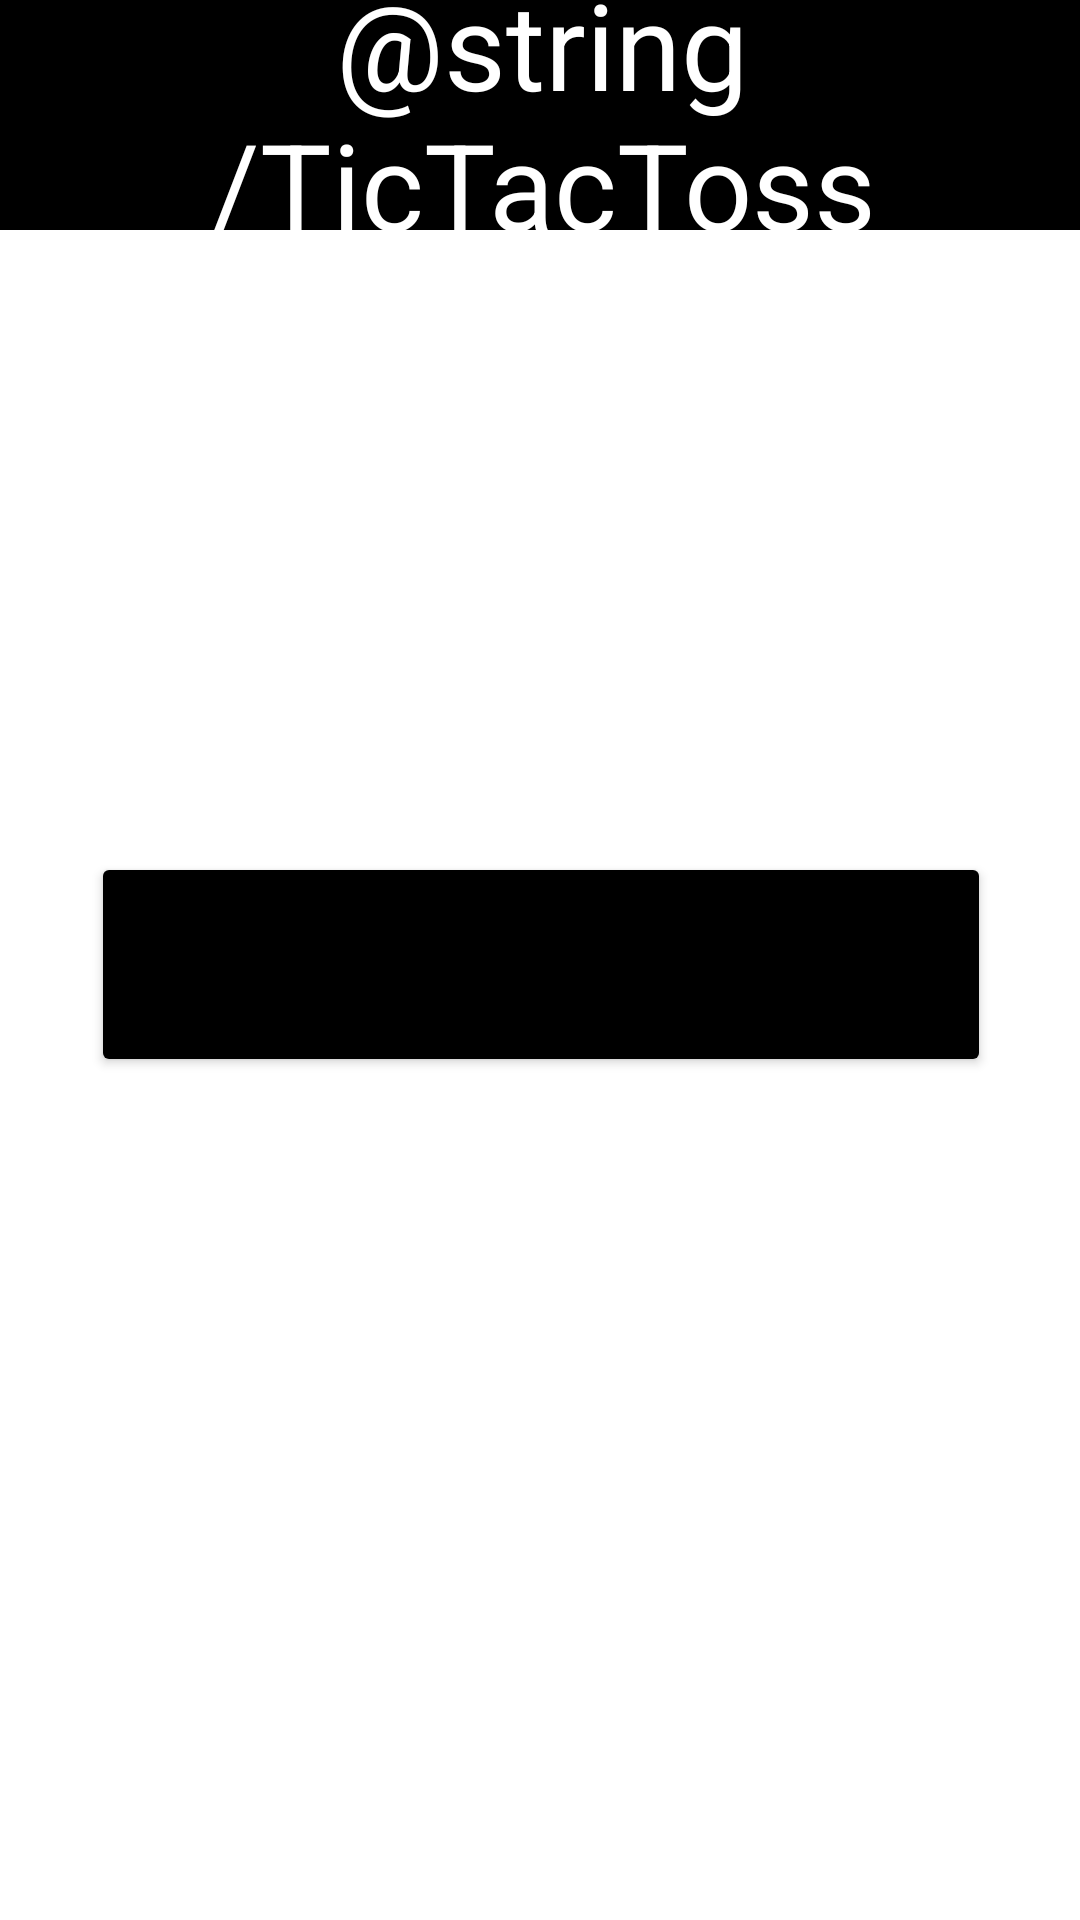

Here is an Android app screen rendered from its layout file. Give the layout XML and the strings, colors and styles it references.
<!-- AndroidManifest.xml: application theme Theme.TicTacToss -->
<!-- res/layout/activity_main2.xml -->
<?xml version="1.0" encoding="utf-8"?>
<androidx.constraintlayout.widget.ConstraintLayout xmlns:android="http://schemas.android.com/apk/res/android"
    xmlns:app="http://schemas.android.com/apk/res-auto"
    xmlns:tools="http://schemas.android.com/tools"
    android:layout_width="match_parent"
    android:layout_height="match_parent"
    tools:context=".MainActivity2">

    <LinearLayout
        android:layout_width="415dp"
        android:layout_height="730dp"
        android:layout_marginStart="1dp"
        android:layout_marginEnd="1dp"
        android:layout_marginBottom="1dp"
        android:orientation="vertical"
        app:layout_constraintBottom_toBottomOf="parent"
        app:layout_constraintEnd_toEndOf="parent"
        app:layout_constraintStart_toStartOf="parent"
        app:layout_constraintTop_toTopOf="parent"
        android:weightSum="6"
        android:id="@+id/page2Layout">

        <LinearLayout
            android:layout_width="match_parent"
            android:layout_height="0dp"
            android:layout_weight="1"
            android:orientation="horizontal"
            android:background="@color/black">

            <LinearLayout
                android:layout_width="match_parent"
                android:layout_height="match_parent"
                android:orientation="vertical"
                android:layout_weight="0.70">
            </LinearLayout>

            <LinearLayout
                android:layout_width="match_parent"
                android:layout_height="match_parent"
                android:orientation="vertical"
                android:layout_weight="0.4">

                <TextView
                    android:id="@+id/Titre"
                    android:layout_width="match_parent"
                    android:layout_height="wrap_content"
                    android:text="@string/TicTacToss"
                    android:gravity="center"
                    android:layout_marginTop="33dp"
                    android:textSize="40dp"
                    android:textColor="@color/white"/>
            </LinearLayout>

            <LinearLayout
                android:layout_width="match_parent"
                android:layout_height="match_parent"
                android:orientation="vertical"
                android:layout_weight="0.70">
            </LinearLayout>
        </LinearLayout>

        <LinearLayout
            android:layout_width="match_parent"
            android:layout_height="0dp"
            android:orientation="vertical"
            android:layout_weight="4">

            <LinearLayout
                android:layout_width="match_parent"
                android:layout_height="match_parent"
                android:orientation="vertical"
                android:layout_weight="0.40">

            </LinearLayout>

            <LinearLayout
                android:layout_width="match_parent"
                android:layout_height="match_parent"
                android:orientation="vertical"
                android:layout_weight="0.50">

                <Button
                    android:id="@+id/btnToss"
                    android:layout_width="300dp"
                    android:layout_height="75dp"
                    android:text="@string/btnToss"
                    android:layout_marginTop="20dp"
                    android:layout_gravity="center"
                    android:backgroundTint="@color/black" />
            </LinearLayout>


            <LinearLayout
                android:layout_width="match_parent"
                android:layout_height="match_parent"
                android:orientation="vertical"
                android:layout_weight="0.40">

            </LinearLayout>

        </LinearLayout>

        <LinearLayout
            android:layout_width="match_parent"
            android:layout_height="0dp"
            android:orientation="horizontal"
            android:layout_weight="1">

            <LinearLayout
                android:layout_width="match_parent"
                android:layout_height="match_parent"
                android:orientation="vertical"
                android:layout_weight="0.60">
            </LinearLayout>

            <LinearLayout
                android:layout_width="match_parent"
                android:layout_height="match_parent"
                android:orientation="horizontal"
                android:layout_weight="0.40">

                <LinearLayout
                    android:layout_width="match_parent"
                    android:layout_height="match_parent"
                    android:orientation="horizontal"
                    android:layout_weight="0.33">

                    <ImageView
                        android:id="@+id/circleFull"
                        android:layout_width="wrap_content"
                        android:layout_height="wrap_content"
                        android:layout_weight="3"
                        app:srcCompat="@android:drawable/radiobutton_off_background"
                        android:layout_gravity="center"
                        android:layout_marginTop="30dp"/>
                </LinearLayout>

                <LinearLayout
                    android:layout_width="match_parent"
                    android:layout_height="match_parent"
                    android:orientation="horizontal"
                    android:layout_weight="0.33">

                    <ImageView
                        android:id="@+id/circleEmpty1"
                        android:layout_width="wrap_content"
                        android:layout_height="wrap_content"
                        android:layout_weight="3"
                        app:srcCompat="@android:drawable/radiobutton_on_background"
                        android:layout_gravity="center"
                        android:layout_marginTop="30dp" />
                </LinearLayout>

                <LinearLayout
                    android:layout_width="match_parent"
                    android:layout_height="match_parent"
                    android:orientation="horizontal"
                    android:layout_weight="0.33">

                    <ImageView
                        android:id="@+id/circleEmpty2"
                        android:layout_width="wrap_content"
                        android:layout_height="wrap_content"
                        android:layout_weight="3"
                        app:srcCompat="@android:drawable/radiobutton_off_background"
                        android:layout_gravity="center"
                        android:layout_marginTop="30dp"/>
                </LinearLayout>
            </LinearLayout>

            <LinearLayout
                android:layout_width="match_parent"
                android:layout_height="match_parent"
                android:orientation="vertical"
                android:layout_weight="0.60">
            </LinearLayout>

        </LinearLayout>
    </LinearLayout>

</androidx.constraintlayout.widget.ConstraintLayout>
<!-- resources referenced by this layout -->
<resources>
  <color name="black">#FF000000</color>
  <color name="white">#FFFFFFFF</color>
  <style name="Theme.TicTacToss" parent="Theme.MaterialComponents.DayNight.NoActionBar">
          
          <item name="colorPrimary">@color/white</item>
          <item name="colorPrimaryVariant">@color/black</item>
          <item name="colorOnPrimary">@color/black</item>
          
          <item name="colorSecondary">@color/pastel_blue</item>
          <item name="colorSecondaryVariant">@color/pastel_blue</item>
          <item name="colorOnSecondary">@color/white</item>
          
          <item name="android:statusBarColor" tools:targetApi="l">?attr/colorPrimaryVariant</item>
          
      </style>
  <color name="pastel_blue">#FF66ddff</color>
</resources>
